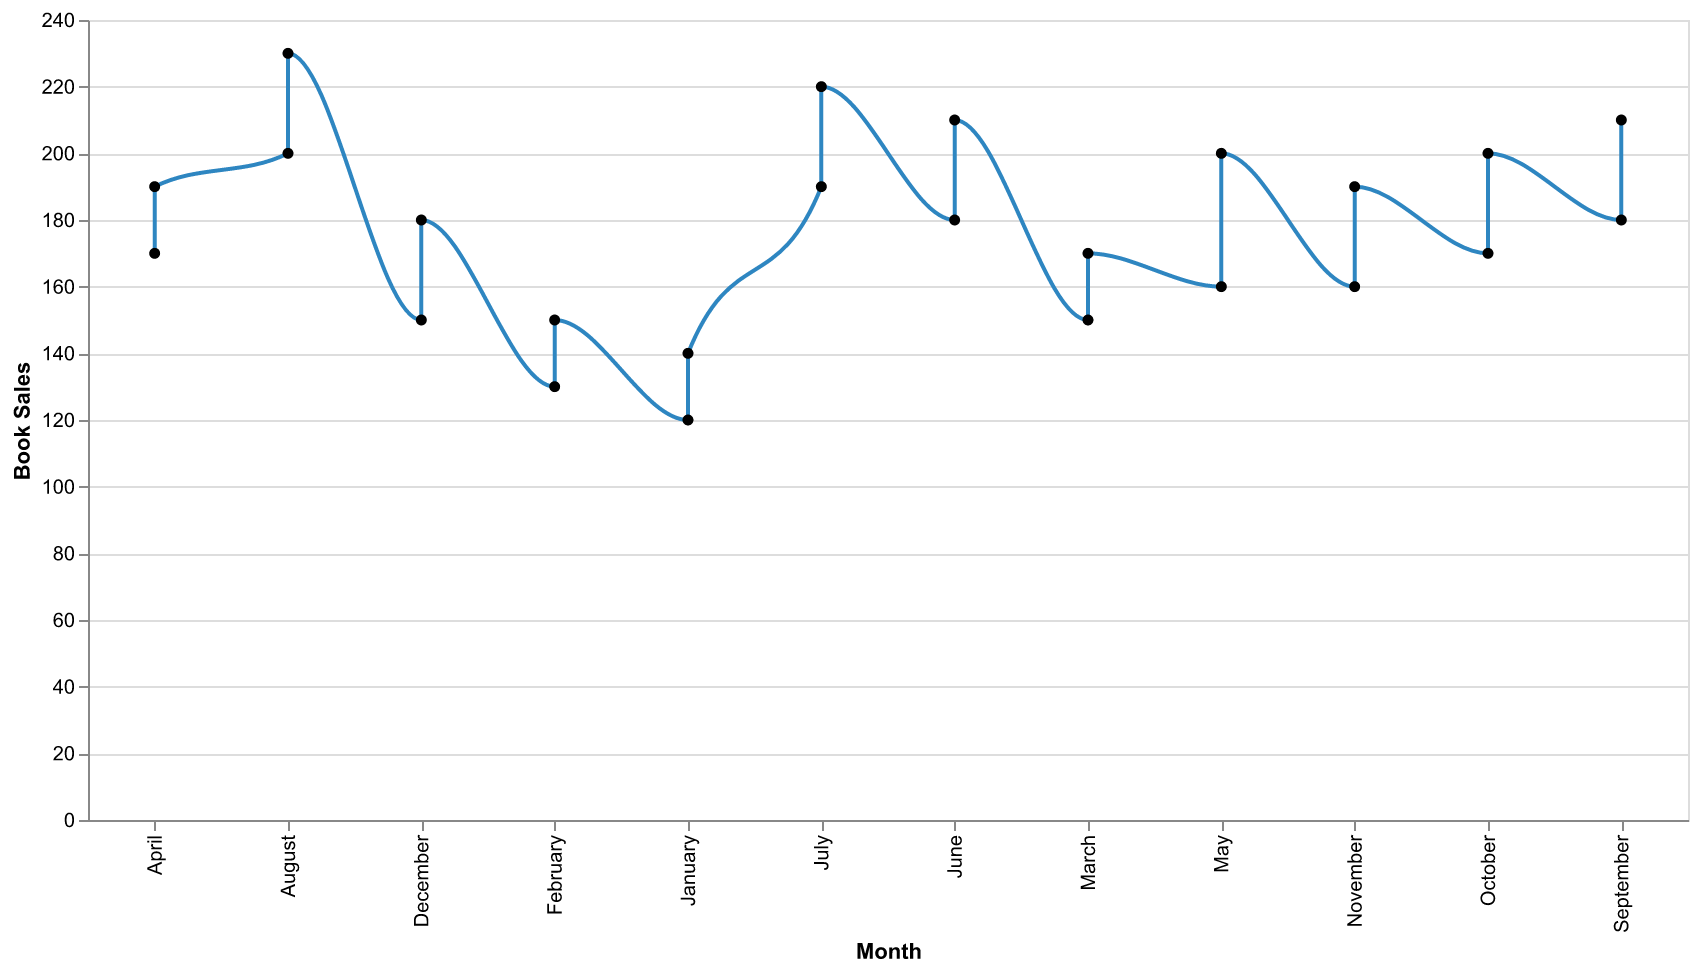

Data behind this chart, as committed beside it:
Month, Sales
January, 120
February, 130
March, 150
April, 170
May, 160
June, 180
July, 190
August, 200
September, 180
October, 170
November, 160
December, 150
January, 140
February, 150
March, 170
April, 190
May, 200
June, 210
July, 220
August, 230
September, 210
October, 200
November, 190
December, 180
